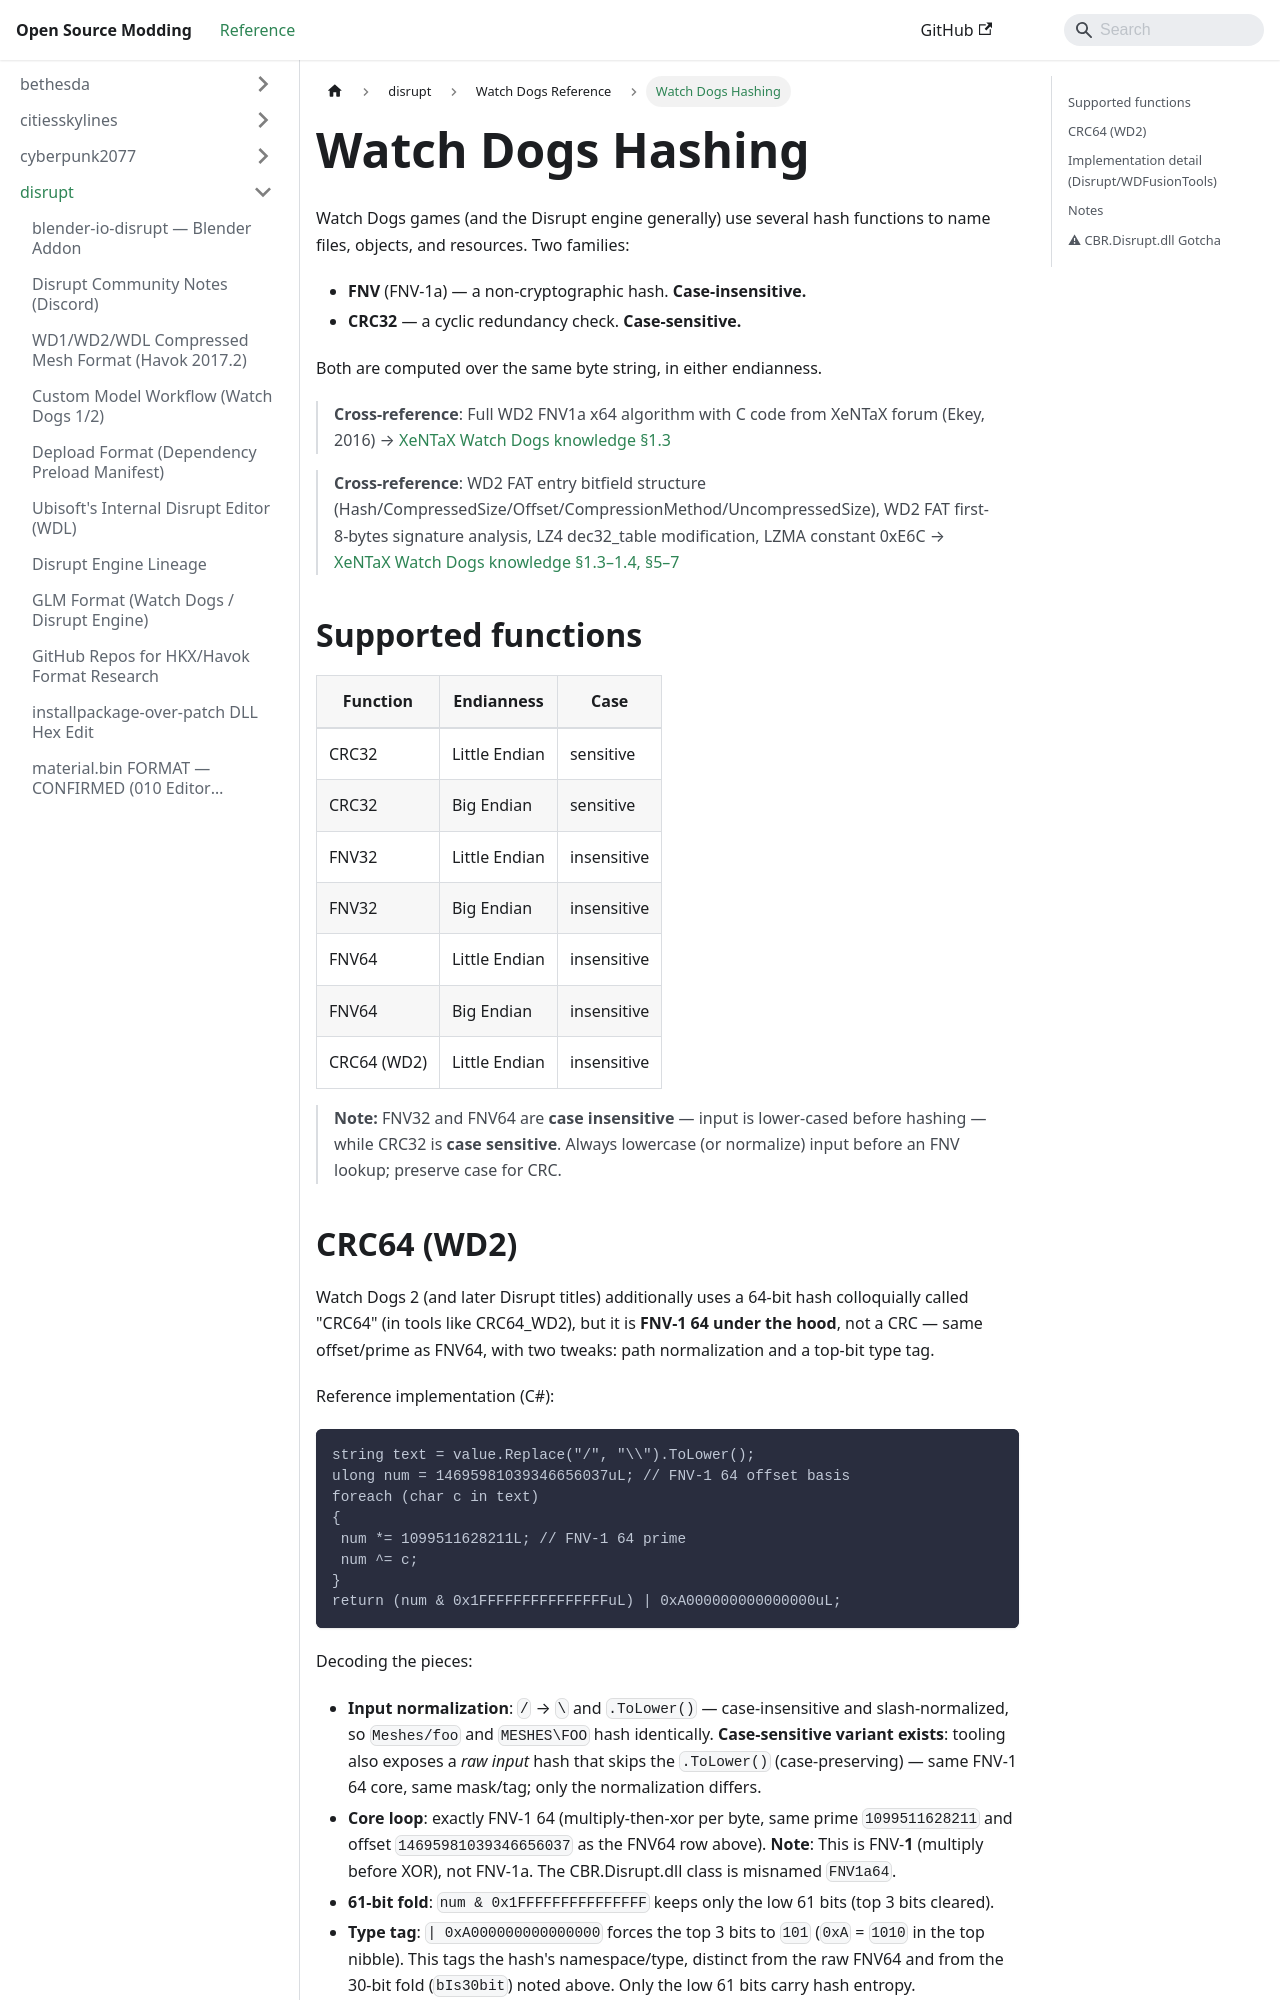

repository: Open-Source-Modding/open-source-modding.github.io · page: docs/disrupt/watch_dogs/hashing/index.html · generator: docusaurus

# Watch Dogs Hashing

Watch Dogs games (and the Disrupt engine generally) use several hash
functions to name files, objects, and resources. Two families:

- **FNV** (FNV-1a) — a non-cryptographic hash. **Case-insensitive.**
- **CRC32** — a cyclic redundancy check. **Case-sensitive.**

Both are computed over the same byte string, in either endianness.

> **Cross-reference**: Full WD2 FNV1a x64 algorithm with C code from XeNTaX forum (Ekey, 2016) → [XeNTaX Watch Dogs knowledge §1.3](xentax-watchdogs-knowledge.md)

> **Cross-reference**: WD2 FAT entry bitfield structure (Hash/CompressedSize/Offset/CompressionMethod/UncompressedSize), WD2 FAT first-8-bytes signature analysis, LZ4 dec32_table modification, LZMA constant 0xE6C → [XeNTaX Watch Dogs knowledge §1.3–1.4, §5–7](xentax-watchdogs-knowledge.md)

## Supported functions

| Function | Endianness | Case |
|----------|-----------|------|
| CRC32 | Little Endian | sensitive |
| CRC32 | Big Endian | sensitive |
| FNV32 | Little Endian | insensitive |
| FNV32 | Big Endian | insensitive |
| FNV64 | Little Endian | insensitive |
| FNV64 | Big Endian | insensitive |
| CRC64 (WD2) | Little Endian | insensitive |

> **Note:** FNV32 and FNV64 are **case insensitive** — input is
> lower-cased before hashing — while CRC32 is **case sensitive**. Always
> lowercase (or normalize) input before an FNV lookup; preserve case for
> CRC.
